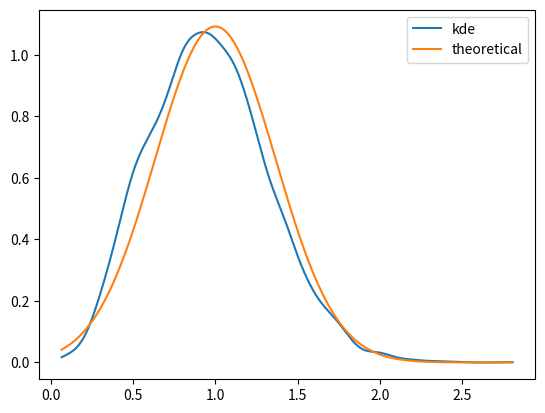
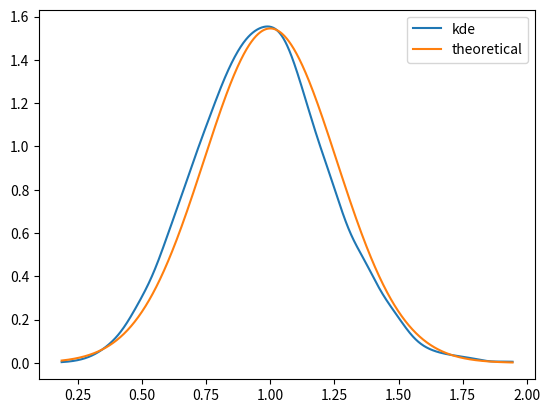
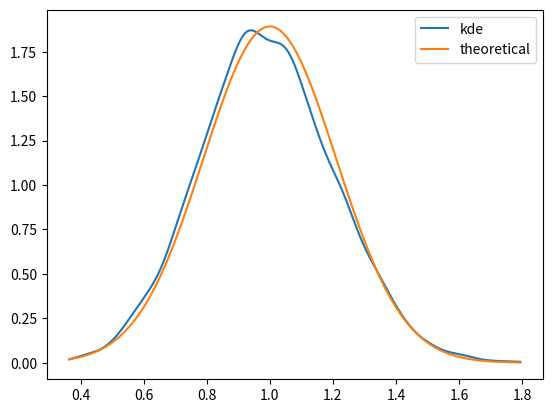
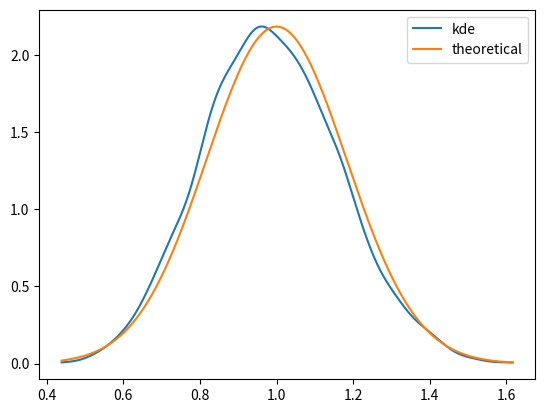
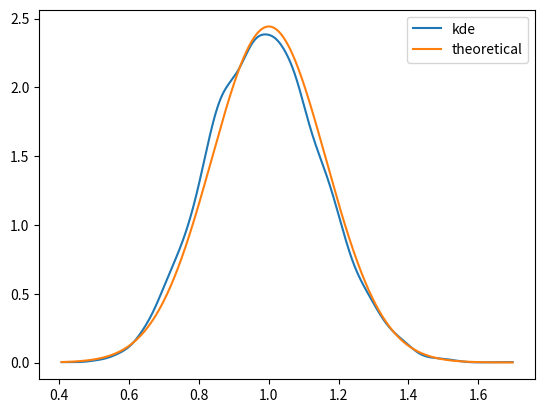

Reproduce these figures in Python, in order.
import numpy as np
from scipy.stats import gaussian_kde
import matplotlib.pyplot as plt


def gaussian_pdf(x, mu=0., sigma2=1.):
    """
    Gaussian pdf function
    :param x: np.ndarray,
        data point(s)
    :param mu: float,
        mean
    :param sigma2: float,
        variance
    """
    return 1 / np.sqrt(2 * np.pi * sigma2) * np.exp(-1 / 2 / sigma2 * (x - mu) ** 2)


lengths = np.arange(5, 30, 5)  # Number of data lengths
m = 5000  # Number of Monte-carlo realization
means = np.zeros(lengths.size)  # Estimator means
variances = np.zeros(lengths.size)  # Estimator variances

for i, n in enumerate(lengths):
    a = 1  # DC level signal
    w = np.sqrt(a) * np.random.randn(m, n)  # Noise
    x = a + w  # Observed signal

    a_hat = np.zeros(m)
    for j in range(m):
        a_hat[j] = -1 / 2 + np.sqrt(1 / n * x[j, :].dot(x[j, :]) + 1 / 4)  # Estimated Dc level

    pdf_a_hat = gaussian_kde(a_hat)  # Estimated pdf of estimator

    domain = np.linspace(a_hat.min(), a_hat.max(), 1001)
    plt.plot(domain, pdf_a_hat(domain), label='kde')  # Estimated pdf plot
    plt.plot(domain, gaussian_pdf(domain, mu=a, sigma2=2 / 3 / n), label='theoretical')  # Theoretical pdf plot
    plt.legend()
    plt.savefig('{}'.format(n))
    plt.close()

    means[i] = a_hat.mean()
    variances[i] = a_hat.var() * n
